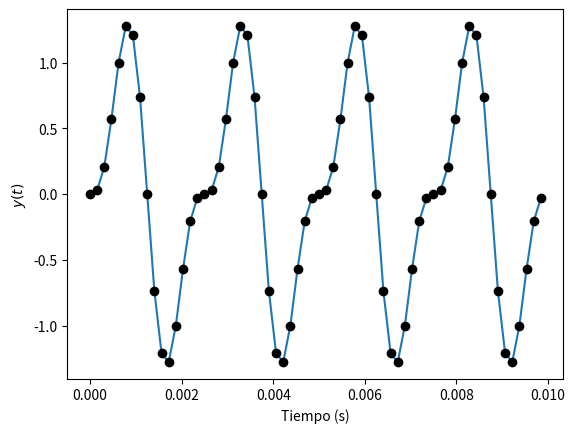

Generate this figure with matplotlib:
# https://pybonacci.org/2012/09/29/transformada-de-fourier-discreta-en-python-con-scipy/

import matplotlib.pyplot as plt
import numpy as np
from numpy import pi

n = 2 ** 6 # Número de intervalos
f = 400.0 # Hz
dt = 1 / (f * 16) # Espaciado, 16 puntos por período
t = np.linspace(0, (n - 1) * dt, n) # Intervalo de tiempo en segundos
y = np.sin(2 * pi * f * t) - 0.5 * np.sin(2 * pi * 2 * f * t) # Señal
plt.plot(t, y)
plt.plot(t, y, 'ko')
plt.xlabel('Tiempo (s)')
plt.ylabel('$y(t)$')

plt.show()



